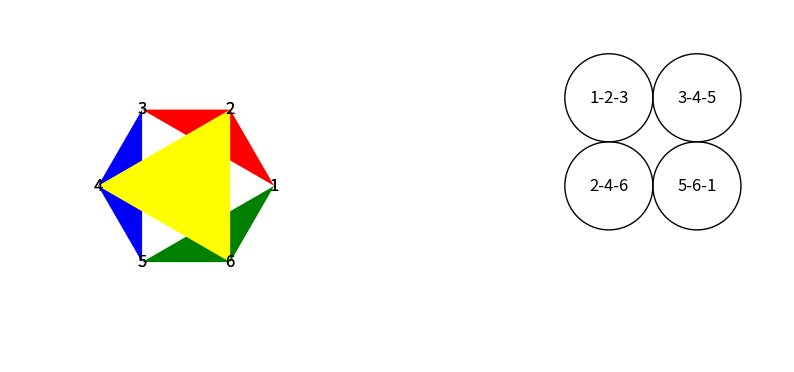

Generate this figure with matplotlib:
import numpy as np
import matplotlib.pyplot as plt
import matplotlib.patches as patches

# Create the vertices of a regular hexagon with a given size (distance from the center to a vertex)
def create_hexagon_vertices(size):
    angle = np.linspace(0, 2 * np.pi, 7)[:-1]
    return np.column_stack((size * np.cos(angle), size * np.sin(angle)))

# Define the faces of the hexahexaflexagon
def create_hexahexaflexagon_faces():
    faces = [1, 2, 3, 4, 5, 6]
    return [
        [faces[0], faces[1], faces[2]],
        [faces[2], faces[3], faces[4]],
        [faces[4], faces[5], faces[0]],
        [faces[1], faces[3], faces[5]]
    ]

# Draw the hexahexaflexagon using matplotlib
def draw_hexahexaflexagon(ax, hexagon_vertices, hexahexaflexagon_faces, face_colors):
    for i, face in enumerate(hexahexaflexagon_faces):
        # Create a polygon patch for each face
        polygon = plt.Polygon(hexagon_vertices[[face[0] - 1, face[1] - 1, face[2] - 1]], facecolor=face_colors[i], lw=1)
        ax.add_patch(polygon)
        # Add face numbers as text labels
        for j in range(3):
            ax.text(hexagon_vertices[face[j] - 1, 0], hexagon_vertices[face[j] - 1, 1], str(face[j]), fontsize=12, ha="center", va="center")

# Draw the state diagram using matplotlib
def draw_state_diagram(ax, hexagon_vertices, hexahexaflexagon_faces):
    # Define the positions for the states in the diagram
    state_positions = np.array([
        [0, 1],
        [1, 1],
        [1, 0],
        [0, 0]
    ])

    # Draw each state as a circle with a label indicating the corresponding face configuration
    for i, face in enumerate(hexahexaflexagon_faces):
        ax.add_artist(plt.Circle((state_positions[i, 0], state_positions[i, 1]), 0.5, lw=1, fill=False))
        ax.text(state_positions[i, 0], state_positions[i, 1], f"{face[0]}-{face[1]}-{face[2]}", fontsize=12, ha="center", va="center")

# Main function to create and display the hexahexaflexagon and state diagram
def main():
    hexagon_size = 1
    hexagon_vertices = create_hexagon_vertices(hexagon_size)
    hexahexaflexagon_faces = create_hexahexaflexagon_faces()

    face_colors = ["red", "blue", "green", "yellow"]

    fig, axes = plt.subplots(1, 2, figsize=(10, 5))
    draw_hexahexaflexagon(axes[0], hexagon_vertices, hexahexaflexagon_faces, face_colors)
    draw_state_diagram(axes[1], hexagon_vertices, hexahexaflexagon_faces)

    # Set up the axes for display
    for ax in axes:
        ax.set_xlim(-2 * hexagon_size, 2 * hexagon_size)
        ax.set_ylim(-2 * hexagon_size, 2 * hexagon_size)
        ax.set_aspect("equal", "box")
        ax.axis("off")

    # Display the hexahexaflexagon and state diagram
    plt.show()

# Run the main function
if __name__ == "__main__":
    main()
